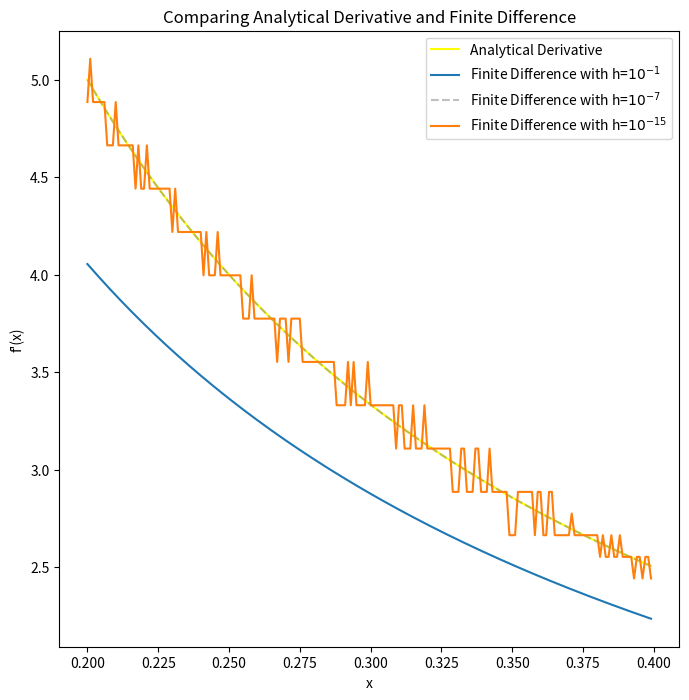

The script that saved this image:
# CS107, HW4, Problem1
import numpy as np
import matplotlib.pyplot as plt


def numerical_diff(f, h):

    def eval_diff(x):
        return 1.0 * (f(x+h) - f(x)) / h

    return eval_diff


if __name__ == '__main__':

    # x to be evaluate
    x = np.arange(0.2, 0.4, 0.001)

    # Analytical derivative
    y_analytical_diff = 1.0 / x

    # Finite difference
    hs = [1e-1, 1e-7, 1e-15]
    y_numerical_diff = []
    for h in hs:
        f_diff = numerical_diff(np.log, h)
        y_numerical_diff.append(f_diff(x))

    # Answers to Part C
    # Q-a
    print('Answer to Q-a: h = 1*10^(-7) most closely approximates the true derivative. For too small h, it '
          'amplifies floating point errors, as the line for h=10^(-15) looks zig-zag. For too large h, '
          'the approximation is not accurate, as the line for h=10^(-1) is far from analytical derivative.')
    # Q-b
    print('Answer to Q-b: Automatic differentiation is stable and can evaluate derivatives to machine precision. '
          'Besides, it is less computational costly than symbolic differentiation.')

    # Plot
    plt.figure(figsize=(8, 8))
    plt.plot(x, y_analytical_diff, color='yellow', label='Analytical Derivative')
    plt.plot(x, y_numerical_diff[0], label='Finite Difference with h=$10^{-1}$')
    plt.plot(x, y_numerical_diff[1], alpha=0.5, color='grey', linestyle='--', label='Finite Difference with h=$10^{-7}$')
    plt.plot(x, y_numerical_diff[2], label='Finite Difference with h=$10^{-15}$')
    plt.xlabel('x')
    plt.ylabel("f'(x)")
    plt.title('Comparing Analytical Derivative and Finite Difference')
    plt.legend()
    plt.show()
    # plt.savefig('./P1_fig.png')

